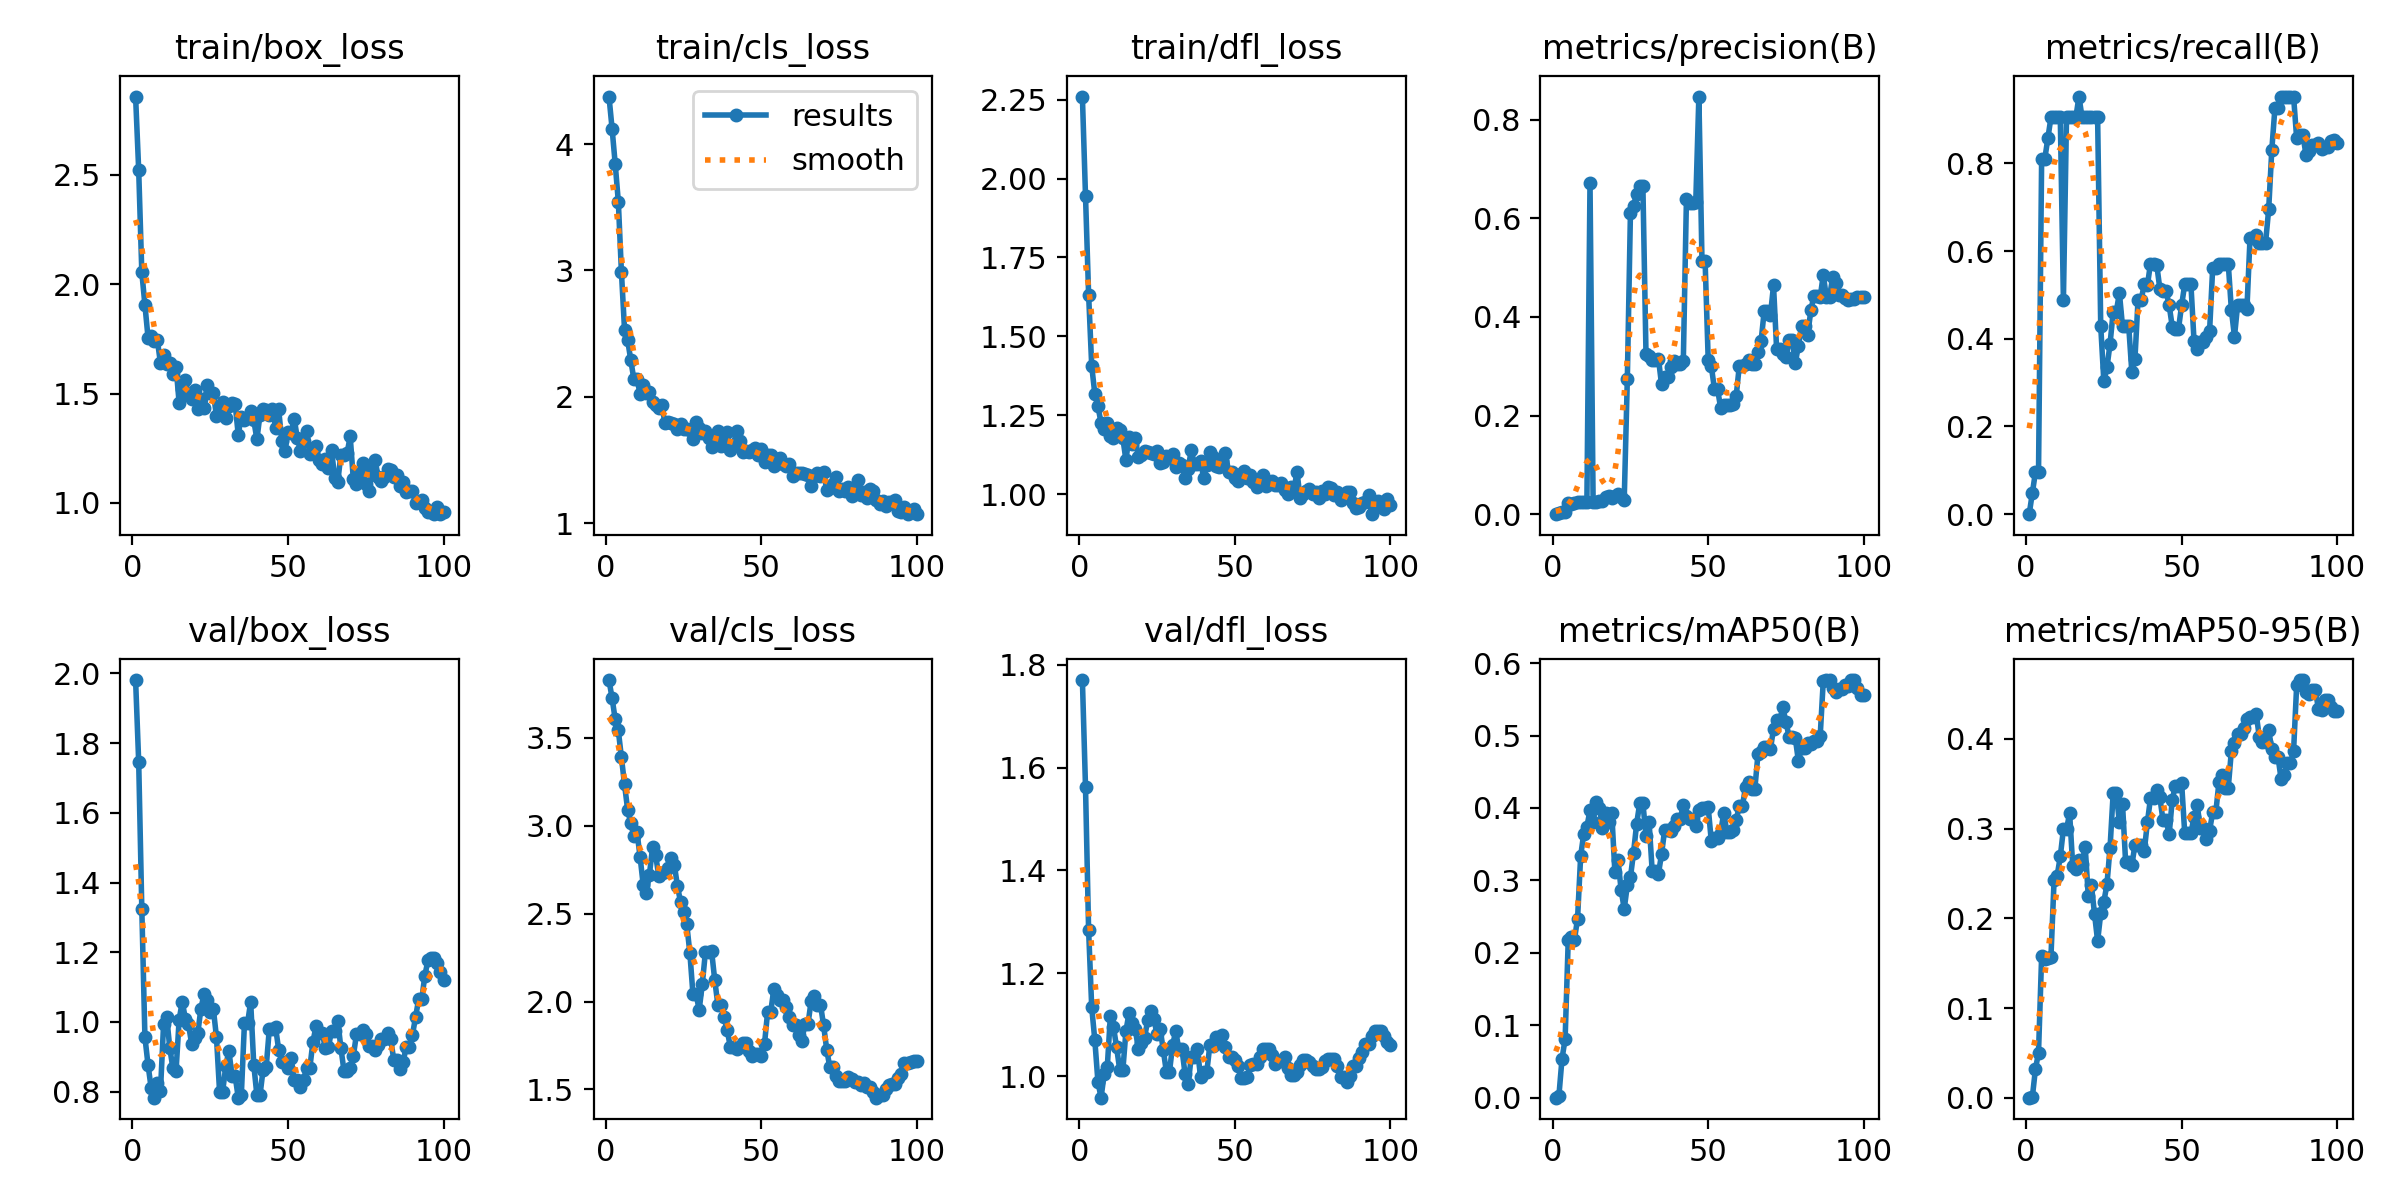

Data behind this chart, as committed beside it:
epoch, time, train/box_loss, train/cls_loss, train/dfl_loss, metrics/precision(B), metrics/recall(B), metrics/mAP50(B), metrics/mAP50-95(B), val/box_loss, val/cls_loss, val/dfl_loss, lr/pg0, lr/pg1, lr/pg2
1, 11.95, 2.859, 4.377, 2.26, 0, 0, 0, 0, 1.981, 3.828, 1.77, 2.858e-05, 2.858e-05, 2.858e-05
2, 23.63, 2.521, 4.121, 1.945, 0.00146, 0.04762, 0.00248, 0.00025, 1.745, 3.725, 1.563, 7.07426e-05, 7.07426e-05, 7.07426e-05
3, 35.24, 2.055, 3.843, 1.632, 0.00364, 0.09524, 0.05369, 0.03152, 1.324, 3.604, 1.284, 0.0001121, 0.0001121, 0.0001121
4, 46.72, 1.906, 3.546, 1.406, 0.00454, 0.09524, 0.08107, 0.05035, 0.9561, 3.542, 1.133, 0.0001525, 0.0001525, 0.0001525
5, 58.22, 1.756, 2.986, 1.317, 0.02245, 0.8095, 0.2175, 0.1578, 0.8767, 3.388, 1.07, 0.0001921, 0.0001921, 0.0001921
6, 69.78, 1.765, 2.531, 1.278, 0.02123, 0.8095, 0.222, 0.1546, 0.8107, 3.234, 0.9887, 0.0002309, 0.0002309, 0.0002309
7, 81.36, 1.74, 2.449, 1.226, 0.02276, 0.8571, 0.218, 0.1554, 0.7826, 3.09, 0.958, 0.0002688, 0.0002688, 0.0002688
8, 93.03, 1.744, 2.29, 1.206, 0.02482, 0.9048, 0.2473, 0.1573, 0.8256, 3.013, 1.004, 0.0003059, 0.0003059, 0.0003059
9, 104.6, 1.639, 2.139, 1.226, 0.02466, 0.9048, 0.3338, 0.2424, 0.8014, 2.94, 1.018, 0.0003421, 0.0003421, 0.0003421
10, 116.3, 1.678, 2.137, 1.183, 0.02464, 0.9048, 0.3647, 0.2477, 0.9939, 2.964, 1.117, 0.0003775, 0.0003775, 0.0003775
11, 127.9, 1.634, 2.025, 1.177, 0.02508, 0.9048, 0.3744, 0.269, 1.014, 2.823, 1.096, 0.000412, 0.000412, 0.000412
12, 139.6, 1.639, 2.093, 1.211, 0.6718, 0.4879, 0.3966, 0.2993, 0.925, 2.663, 1.056, 0.0004457, 0.0004457, 0.0004457
13, 151.2, 1.59, 2.032, 1.202, 0.0238, 0.9048, 0.3804, 0.2993, 0.8665, 2.618, 1.013, 0.0004785, 0.0004785, 0.0004785
14, 162.8, 1.624, 2.035, 1.178, 0.02494, 0.9048, 0.4077, 0.3171, 0.8587, 2.721, 1.011, 0.0005105, 0.0005105, 0.0005105
15, 174.4, 1.457, 1.961, 1.108, 0.02746, 0.9048, 0.4006, 0.2586, 1.006, 2.876, 1.088, 0.0005416, 0.0005416, 0.0005416
16, 185.9, 1.521, 1.934, 1.182, 0.02669, 0.9048, 0.3723, 0.2545, 1.058, 2.832, 1.123, 0.0005719, 0.0005719, 0.0005719
17, 197.5, 1.563, 1.91, 1.158, 0.03566, 0.9524, 0.3932, 0.2655, 1.009, 2.714, 1.104, 0.0006013, 0.0006013, 0.0006013
18, 209, 1.493, 1.931, 1.177, 0.03712, 0.9048, 0.3813, 0.261, 0.9937, 2.733, 1.091, 0.0006299, 0.0006299, 0.0006299
19, 220.5, 1.475, 1.789, 1.117, 0.03381, 0.9048, 0.3929, 0.2801, 0.9379, 2.734, 1.053, 0.0006576, 0.0006576, 0.0006576
20, 232.2, 1.516, 1.798, 1.125, 0.03732, 0.9048, 0.311, 0.2247, 0.953, 2.761, 1.065, 0.0006845, 0.0006845, 0.0006845
21, 243.8, 1.429, 1.789, 1.135, 0.04103, 0.9048, 0.328, 0.2371, 0.9675, 2.815, 1.075, 0.0007106, 0.0007106, 0.0007106
22, 255.4, 1.474, 1.783, 1.134, 0.03542, 0.9048, 0.2872, 0.2051, 1.038, 2.778, 1.109, 0.0007357, 0.0007357, 0.0007357
23, 267, 1.435, 1.747, 1.129, 0.02902, 0.9048, 0.2606, 0.1746, 1.079, 2.658, 1.127, 0.0007601, 0.0007601, 0.0007601
24, 278.6, 1.541, 1.781, 1.127, 0.2742, 0.4286, 0.2932, 0.2054, 1.063, 2.566, 1.111, 0.0007836, 0.0007836, 0.0007836
25, 290.1, 1.502, 1.742, 1.137, 0.6118, 0.3033, 0.3043, 0.2185, 1.029, 2.507, 1.081, 0.0008062, 0.0008062, 0.0008062
26, 301.8, 1.501, 1.744, 1.1, 0.6254, 0.3346, 0.3384, 0.2378, 1.037, 2.439, 1.092, 0.000828, 0.000828, 0.000828
27, 313.4, 1.399, 1.735, 1.101, 0.6499, 0.3886, 0.3784, 0.279, 0.9564, 2.277, 1.051, 0.0008489, 0.0008489, 0.0008489
28, 325, 1.433, 1.666, 1.122, 0.6661, 0.4616, 0.4069, 0.3397, 0.8, 2.04, 1.008, 0.000869, 0.000869, 0.000869
29, 336.5, 1.461, 1.803, 1.114, 0.6661, 0.4616, 0.4069, 0.3397, 0.8, 2.04, 1.008, 0.0008883, 0.0008883, 0.0008883
30, 348.1, 1.387, 1.754, 1.129, 0.3255, 0.5045, 0.3618, 0.307, 0.8744, 1.953, 1.06, 0.0009067, 0.0009067, 0.0009067
31, 359.7, 1.442, 1.712, 1.086, 0.32, 0.4286, 0.3806, 0.3277, 0.9167, 2.099, 1.087, 0.0009242, 0.0009242, 0.0009242
32, 371.4, 1.456, 1.725, 1.098, 0.3131, 0.4286, 0.3124, 0.2629, 0.8455, 2.281, 1.053, 0.0009409, 0.0009409, 0.0009409
33, 383.2, 1.453, 1.676, 1.094, 0.3131, 0.4286, 0.3124, 0.2629, 0.8455, 2.281, 1.053, 0.0009568, 0.0009568, 0.0009568
34, 394.8, 1.312, 1.598, 1.05, 0.3157, 0.3239, 0.309, 0.2591, 0.7825, 2.285, 1.005, 0.0009621, 0.0009621, 0.0009621
35, 406.4, 1.394, 1.67, 1.08, 0.2632, 0.3545, 0.3363, 0.2819, 0.7909, 2.122, 0.9839, 0.000948, 0.000948, 0.000948
36, 418, 1.378, 1.731, 1.139, 0.2789, 0.4894, 0.3696, 0.2814, 0.9968, 1.982, 1.038, 0.0009339, 0.0009339, 0.0009339
37, 430, 1.39, 1.612, 1.095, 0.2789, 0.4894, 0.3696, 0.2814, 0.9968, 1.982, 1.038, 0.0009197, 0.0009197, 0.0009197
38, 441.8, 1.419, 1.645, 1.096, 0.2992, 0.5238, 0.368, 0.2751, 1.057, 1.913, 1.052, 0.0009056, 0.0009056, 0.0009056
39, 453.4, 1.378, 1.723, 1.104, 0.31, 0.5217, 0.3744, 0.3069, 0.8763, 1.837, 0.9973, 0.0008914, 0.0008914, 0.0008914
40, 464.9, 1.29, 1.578, 1.05, 0.3044, 0.5714, 0.385, 0.334, 0.7898, 1.743, 1.008, 0.0008773, 0.0008773, 0.0008773
41, 476.7, 1.403, 1.617, 1.093, 0.3044, 0.5714, 0.385, 0.334, 0.7898, 1.743, 1.008, 0.0008631, 0.0008631, 0.0008631
42, 488.5, 1.43, 1.727, 1.133, 0.3105, 0.569, 0.4037, 0.3428, 0.8633, 1.73, 1.061, 0.000849, 0.000849, 0.000849
43, 500.8, 1.423, 1.651, 1.118, 0.6385, 0.5144, 0.3891, 0.335, 0.8713, 1.742, 1.059, 0.0008348, 0.0008348, 0.0008348
44, 512.5, 1.4, 1.561, 1.09, 0.6311, 0.5089, 0.3852, 0.3098, 0.9804, 1.767, 1.077, 0.0008207, 0.0008207, 0.0008207
45, 524.1, 1.43, 1.573, 1.085, 0.6311, 0.5089, 0.3852, 0.3098, 0.9804, 1.767, 1.077, 0.0008065, 0.0008065, 0.0008065
46, 535.9, 1.343, 1.56, 1.106, 0.6325, 0.4762, 0.3744, 0.2936, 0.9846, 1.719, 1.079, 0.0007924, 0.0007924, 0.0007924
47, 547.5, 1.428, 1.581, 1.131, 0.847, 0.4275, 0.3974, 0.3323, 0.9204, 1.69, 1.056, 0.0007782, 0.0007782, 0.0007782
48, 559.2, 1.282, 1.591, 1.069, 0.5144, 0.4227, 0.3993, 0.3479, 0.8855, 1.702, 1.037, 0.0007641, 0.0007641, 0.0007641
49, 570.9, 1.239, 1.537, 1.069, 0.5144, 0.4227, 0.3993, 0.3479, 0.8855, 1.702, 1.037, 0.0007499, 0.0007499, 0.0007499
50, 582.6, 1.324, 1.584, 1.052, 0.3134, 0.4762, 0.401, 0.3514, 0.8672, 1.69, 1.031, 0.0007358, 0.0007358, 0.0007358
51, 594.3, 1.318, 1.484, 1.042, 0.3004, 0.5238, 0.3541, 0.2953, 0.8967, 1.759, 1.02, 0.0007216, 0.0007216, 0.0007216
52, 605.9, 1.385, 1.539, 1.064, 0.2542, 0.5238, 0.3581, 0.2952, 0.8324, 1.941, 0.9971, 0.0007075, 0.0007075, 0.0007075
53, 617.5, 1.295, 1.536, 1.072, 0.2542, 0.5238, 0.3581, 0.2952, 0.8324, 1.941, 0.9971, 0.0006934, 0.0006934, 0.0006934
54, 629.3, 1.239, 1.449, 1.05, 0.2155, 0.3945, 0.3659, 0.3126, 0.814, 2.071, 0.9992, 0.0006792, 0.0006792, 0.0006792
55, 640.9, 1.281, 1.509, 1.062, 0.2206, 0.3766, 0.3933, 0.3268, 0.8341, 2.038, 1.021, 0.0006651, 0.0006651, 0.0006651
56, 652.4, 1.329, 1.518, 1.038, 0.2216, 0.3923, 0.3672, 0.3008, 0.8671, 2.009, 1.024, 0.0006509, 0.0006509, 0.0006509
57, 664, 1.223, 1.468, 1.023, 0.2216, 0.3923, 0.3672, 0.3008, 0.8671, 2.009, 1.024, 0.0006368, 0.0006368, 0.0006368
58, 675.9, 1.236, 1.45, 1.032, 0.2225, 0.405, 0.3702, 0.2881, 0.941, 1.966, 1.038, 0.0006226, 0.0006226, 0.0006226
59, 688.1, 1.262, 1.468, 1.059, 0.2399, 0.418, 0.3836, 0.2979, 0.988, 1.913, 1.052, 0.0006085, 0.0006085, 0.0006085
60, 700, 1.196, 1.375, 1.024, 0.3009, 0.5621, 0.4025, 0.3183, 0.9678, 1.868, 1.052, 0.0005943, 0.0005943, 0.0005943
... 40 more rows
